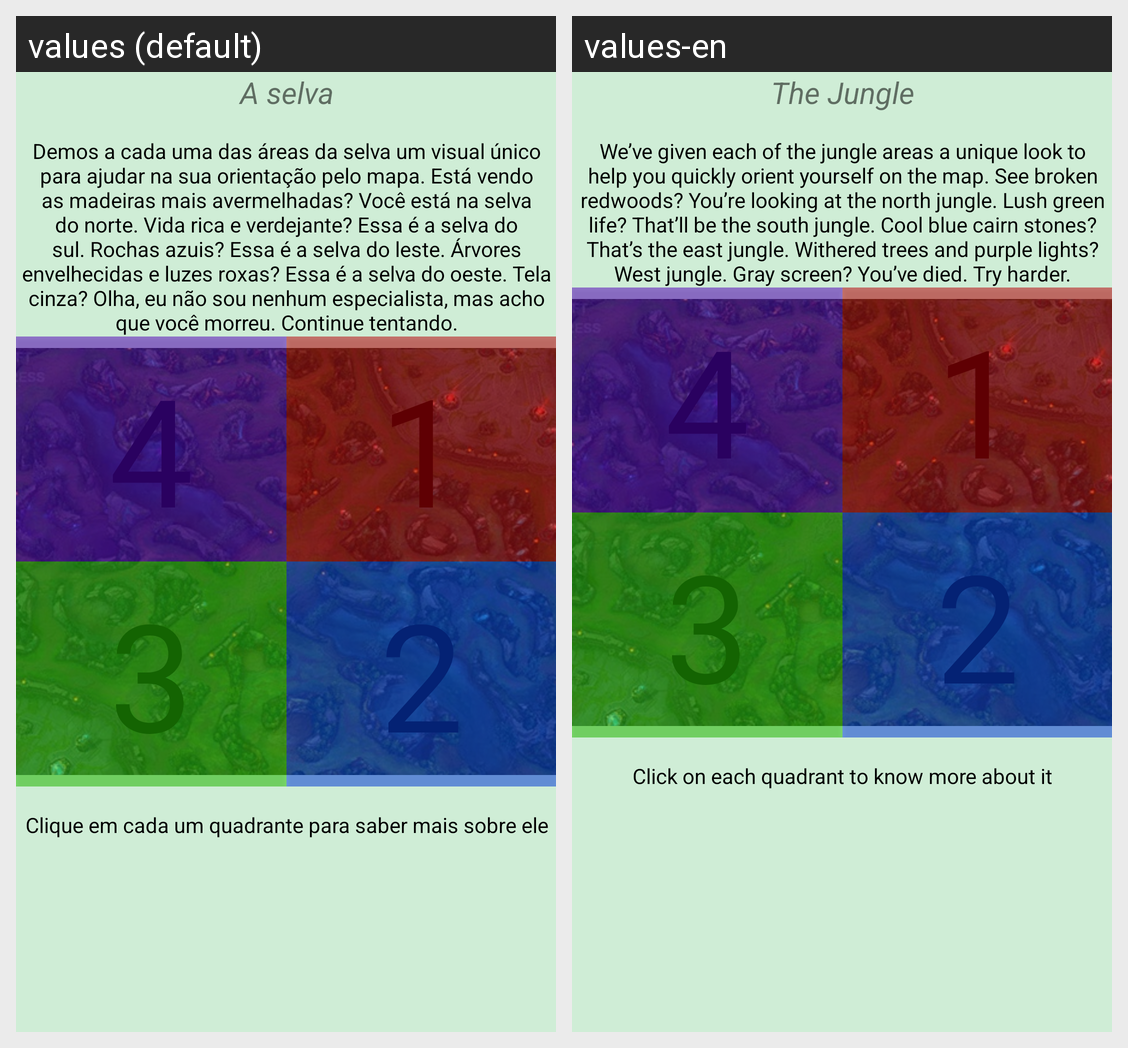

The same Android screen rendered under two of its app's locales, left to right. List the strings drawn on it with the default value and each locale's translation.
Android screen res/layout/activity_quadrantes.xml rendered under 2 locales, left to right: values (default), values-en. Device: Nexus 5 (rendered at 1080×1920; each locale shown at half size, 540×960, under a caption strip naming it); theme AppTheme.
Strings drawn on this screen, with the default value and each locale's value (text and hints the layout hard-codes, and strings that could not be matched under every locale, appear in the picture but are not listed):

a_selva
  values: A selva
  values-en: The Jungle

a_selva_expli
  values: Demos a cada uma das áreas da selva um visual único para ajudar na sua orientação pelo mapa. Está vendo as madeiras mais avermelhadas? Você está na selva do norte. Vida rica e verdejante? Essa é a selva do sul. Rochas azuis? Essa é a selva do leste. Árvores envelhecidas e luzes roxas? Essa é a selva do oeste. Tela cinza? Olha, eu não sou nenhum especialista, mas acho que você morreu. Continue …[clipped]
  values-en: We’ve given each of the jungle areas a unique look to help you quickly orient yourself on the map. See broken redwoods? You’re looking at the north jungle. Lush green life? That’ll be the south jungle. Cool blue cairn stones? That’s the east jungle. Withered trees and purple lights? West jungle. Gray screen? You’ve died. Try harder.

clicar_quadrante
  values: Clique em cada um quadrante para saber mais sobre ele
  values-en: Click on each quadrant to know more about it
